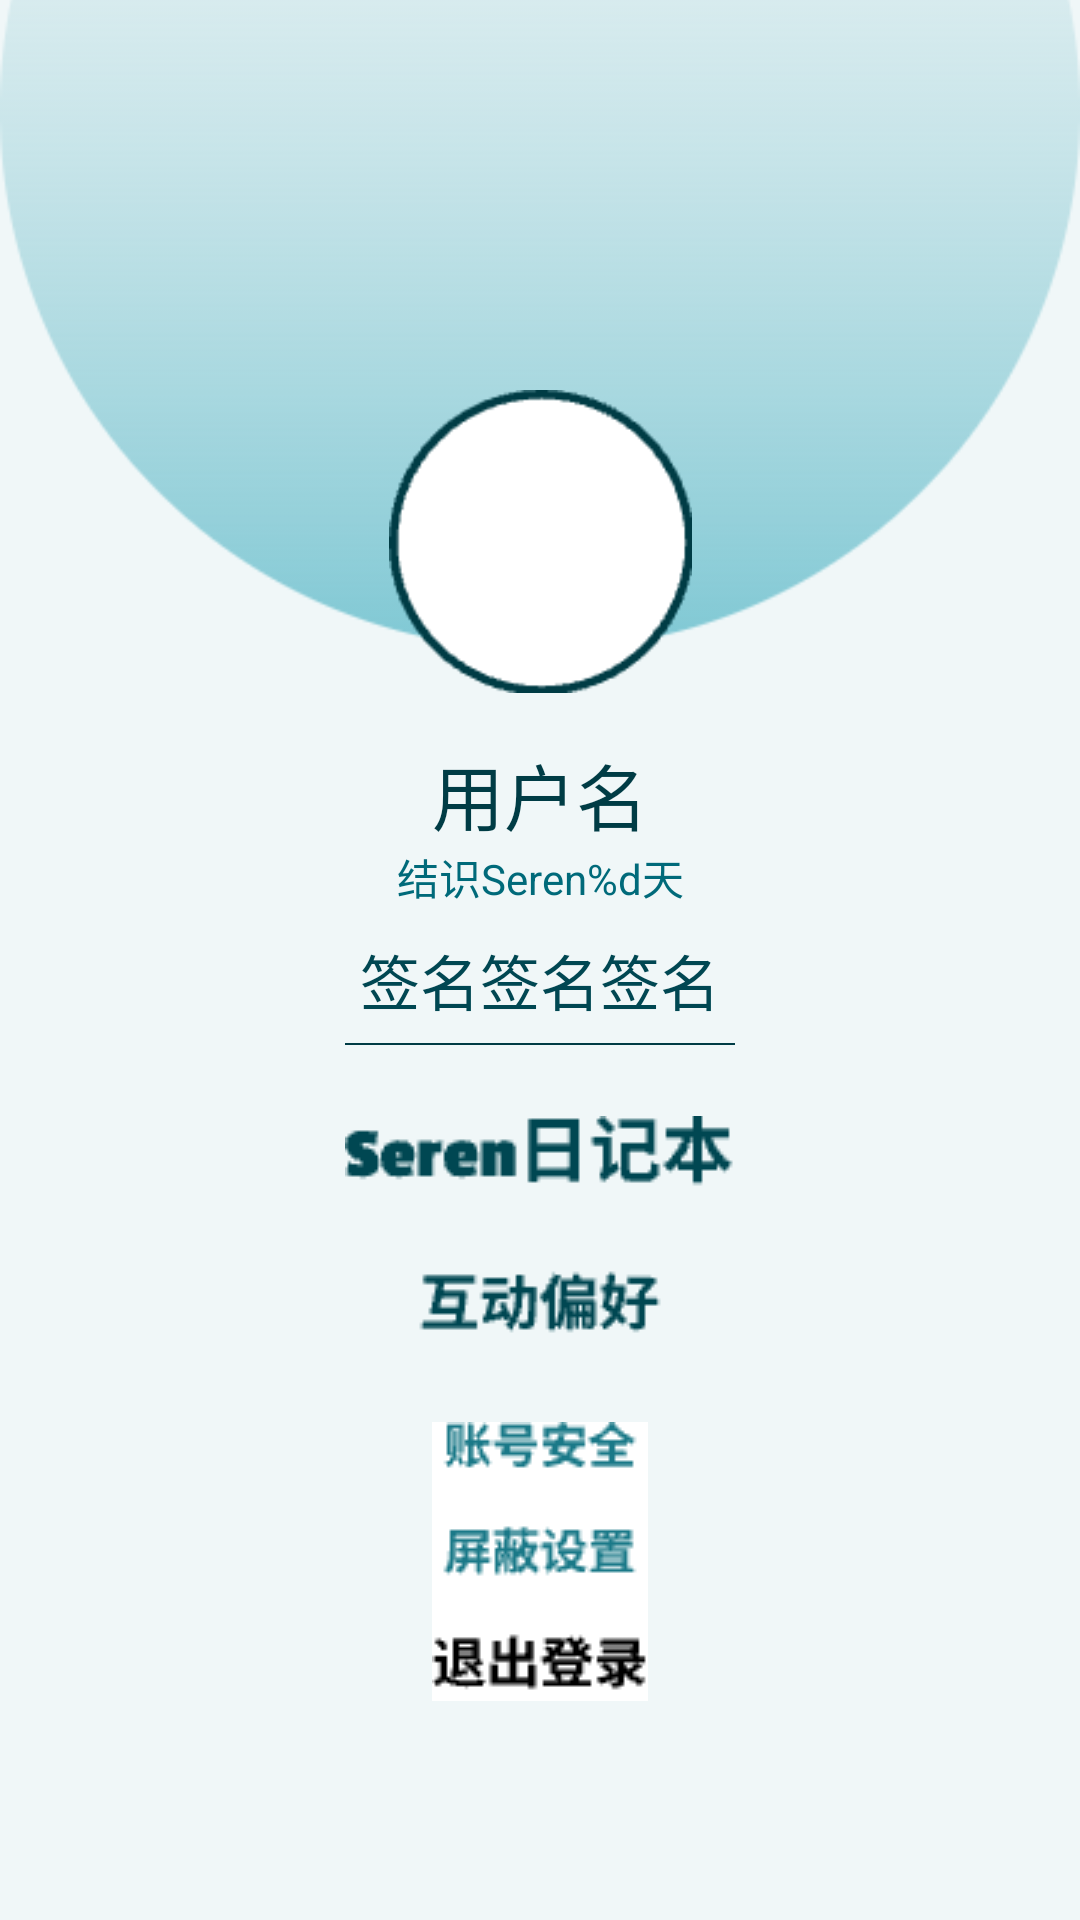

Write the Android layout XML for this screen, with the resource values it uses.
<!-- AndroidManifest.xml: application theme Theme.Serenai -->
<!-- res/layout/activity_info.xml -->
<?xml version="1.0" encoding="utf-8"?>

<androidx.constraintlayout.widget.ConstraintLayout xmlns:android="http://schemas.android.com/apk/res/android"
    xmlns:app="http://schemas.android.com/apk/res-auto"
    xmlns:tools="http://schemas.android.com/tools"
    android:layout_width="match_parent"
    android:layout_height="match_parent"
    android:background="#35B8D9DE"
    tools:context=".InfoActivity">

    <ImageView
        android:id="@+id/L_circle"
        android:layout_width="wrap_content"
        android:layout_height="wrap_content"
        android:layout_marginTop="-180dp"
        app:layout_constraintHorizontal_bias="0.5"
        app:layout_constraintStart_toStartOf="parent"
        app:layout_constraintEnd_toEndOf="parent"
        app:layout_constraintTop_toTopOf="parent"
        app:srcCompat="@drawable/info_largecircle" />

    <ImageView
        android:id="@+id/S_circle"
        android:layout_width="101dp"
        android:layout_height="101dp"
        android:layout_marginTop="130dp"
        app:layout_constraintHorizontal_bias="0.5"
        app:layout_constraintStart_toStartOf="parent"
        app:layout_constraintEnd_toEndOf="parent"
        app:layout_constraintTop_toTopOf="parent"
        app:srcCompat="@drawable/info_smallcircle" />

    <LinearLayout
        android:id="@+id/linearLayout2"
        android:layout_width="wrap_content"
        android:layout_height="wrap_content"
        android:layout_marginTop="347dp"
        android:orientation="vertical"
        android:gravity="center_horizontal"
        app:layout_constraintEnd_toEndOf="parent"
        app:layout_constraintHorizontal_bias="0.5"
        app:layout_constraintStart_toStartOf="parent"
        app:layout_constraintTop_toTopOf="parent">
        <ImageView
            android:id="@+id/line1"
            android:layout_width="match_parent"
            android:layout_height="wrap_content"
            android:layout_marginTop="0dp"
            app:srcCompat="@drawable/info_line" />
        <ImageView
            android:id="@+id/diary"
            android:layout_width="wrap_content"
            android:layout_height="wrap_content"
            android:layout_marginTop="23dp"
            app:srcCompat="@drawable/info_diary_preference" />
        <ImageView
            android:layout_width="wrap_content"
            android:layout_height="wrap_content"
            android:id="@+id/settings"
            app:srcCompat="@drawable/info_acntmanage"
            android:layout_marginTop="27dp" />
           <ImageView
               android:layout_width="wrap_content"
               android:layout_height="wrap_content"
               android:id="@+id/logoff"
               app:srcCompat="@drawable/info_logoff"
               android:onClick="onLogOffClick" />
    </LinearLayout>

    <RelativeLayout
        android:layout_width="wrap_content"
        android:layout_height="wrap_content"
        android:layout_marginTop="247dp"
        app:layout_constraintEnd_toEndOf="parent"
        app:layout_constraintHorizontal_bias="0.5"
        app:layout_constraintStart_toStartOf="parent"
        app:layout_constraintTop_toTopOf="parent">
        <EditText
            android:id="@+id/usernameEditText"
            android:layout_width="72dp"
            android:layout_height="32dp"
            android:background="@android:color/transparent"
            app:layout_constraintStart_toStartOf="parent"
            app:layout_constraintTop_toTopOf="parent"
            android:inputType="text" />
        <TextView
            android:id="@+id/usernameTextView"
            android:layout_width="wrap_content"
            android:layout_height="wrap_content"
            android:text="@string/username"
            android:textColor="#003C45"
            android:textSize="24sp"
            app:layout_constraintStart_toStartOf="parent"
            app:layout_constraintTop_toTopOf="parent"/>
    </RelativeLayout>

   <RelativeLayout
       android:id="@+id/signatureLayout"
       android:layout_width="wrap_content"
       android:layout_height="wrap_content"
       android:layout_marginTop="312dp"
       app:layout_constraintEnd_toEndOf="parent"
       app:layout_constraintHorizontal_bias="0.5"
       app:layout_constraintStart_toStartOf="parent"
       app:layout_constraintTop_toTopOf="parent">
       <EditText
           android:id="@+id/signatureEditText"
           android:layout_width="120dp"
           android:layout_height="27dp"
           android:background="@android:color/transparent"
           android:inputType="text"
           app:layout_constraintEnd_toEndOf="parent"
           app:layout_constraintStart_toStartOf="parent"
           app:layout_constraintTop_toTopOf="parent" />
       <TextView
           android:id="@+id/signatureTextView"
           android:layout_width="wrap_content"
           android:layout_height="wrap_content"
           android:text="@string/signature"
           android:textSize="20sp"
           android:visibility="visible"
           android:textColor="#004752"
           app:layout_constraintEnd_toEndOf="parent"
           app:layout_constraintStart_toStartOf="parent"
           app:layout_constraintTop_toTopOf="parent" />
   </RelativeLayout>
    <TextView
        android:layout_width="wrap_content"
        android:layout_height="wrap_content"
        android:id="@+id/days"
        android:text="@string/days"
        app:layout_constraintEnd_toEndOf="parent"
        app:layout_constraintStart_toStartOf="parent"
        app:layout_constraintTop_toTopOf="parent"
        android:layout_marginTop="282dp"
        android:textColor="#006A7A"
        />
</androidx.constraintlayout.widget.ConstraintLayout>
<!-- resources referenced by this layout -->
<resources>
  <!-- drawable info_acntmanage: png bitmap (drawable, 1195 bytes) -->
  <!-- drawable info_diary_preference: png bitmap (drawable, 2051 bytes) -->
  <!-- drawable info_largecircle: png bitmap (drawable, 9981 bytes) -->
  <!-- drawable info_line: png bitmap (drawable, 121 bytes) -->
  <!-- drawable info_logoff: png bitmap (drawable, 687 bytes) -->
  <!-- drawable info_smallcircle: png bitmap (drawable, 2106 bytes) -->
  <string name="days">结识Seren%d天</string>
  <string name="signature">签名签名签名</string>
  <string name="username">用户名</string>
  <style name="Theme.Serenai" parent="Theme.MaterialComponents.DayNight.NoActionBar">
          
          <item name="colorPrimary">@color/purple_500</item>
          <item name="colorPrimaryVariant">@color/purple_700</item>
          <item name="colorOnPrimary">@color/white</item>
          
          <item name="colorSecondary">@color/teal_200</item>
          <item name="colorSecondaryVariant">@color/teal_700</item>
          <item name="colorOnSecondary">@color/black</item>
          
          <item name="android:statusBarColor">?attr/colorPrimaryVariant</item>
          
      </style>
  <!-- not gathered from this repository: default colours our renderer supplied (Android Studio template values) -->
  <color name="purple_500">#FF6200EE</color>
  <color name="purple_700">#FF3700B3</color>
  <color name="teal_200">#FF03DAC5</color>
  <color name="teal_700">#FF018786</color>
  <color name="black">#FF000000</color>
  <color name="white">#FFFFFFFF</color>
</resources>
